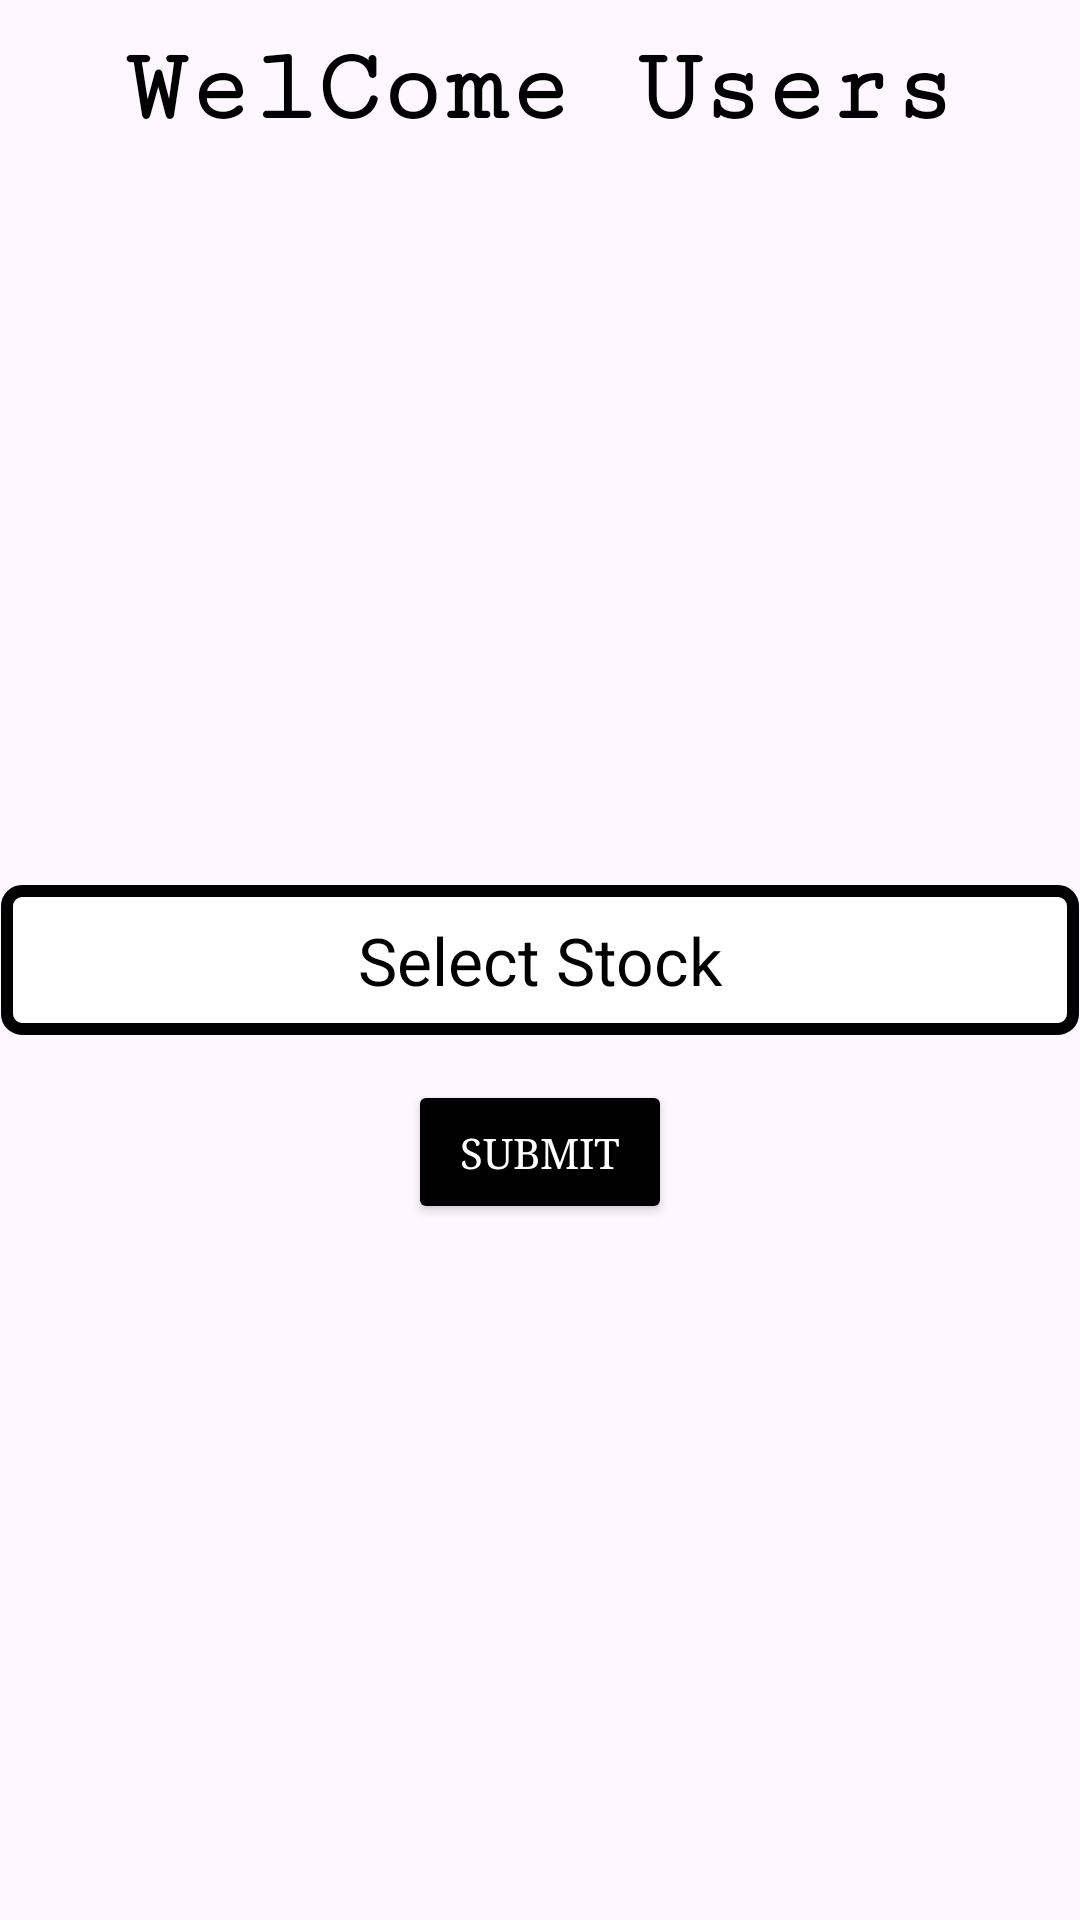

The Android layout XML behind this screen, and the referenced resources:
<!-- AndroidManifest.xml: application theme StockCalculator -->
<!-- res/layout/activity_second.xml -->
<?xml version="1.0" encoding="utf-8"?>
<RelativeLayout xmlns:android="http://schemas.android.com/apk/res/android"
    xmlns:app="http://schemas.android.com/apk/res-auto"
    xmlns:tools="http://schemas.android.com/tools"
    android:layout_width="match_parent"
    android:layout_height="match_parent"
    tools:context=".second">
    <TextView
        android:layout_width="wrap_content"
        android:layout_height="wrap_content"
        android:text="@string/welcome"
        android:textSize="35sp"
        android:textColor="@color/black"
        android:layout_centerHorizontal="true"
        android:textStyle="bold"
        android:layout_marginTop="10dp"
        android:fontFamily="serif-monospace"
        />

    <EditText
        android:id="@+id/editBtn"
        android:layout_width="wrap_content"
        android:layout_height="wrap_content"
        android:layout_centerInParent="true"
        android:autofillHints="name"
        android:background="@drawable/sqr"
        android:ems="14"
        android:hint="@string/hint"
        android:textAlignment="center"
        android:textColorHint="@color/black"
        android:textSize="22sp" />

    <Button
        android:id="@+id/submitBtn"
        android:layout_width="wrap_content"
        android:layout_height="wrap_content"
        android:layout_below="@+id/editBtn"
        android:layout_centerInParent="true"
        android:layout_marginTop="15dp"
        android:backgroundTint="@color/black"
        android:fontFamily="serif"
        android:text="@string/sub"
        android:textColor="@color/white" />
    <TextView
        android:layout_width="wrap_content"
        android:layout_height="wrap_content"
        android:id="@+id/stockTextView"
        android:textSize="25sp"
       android:layout_below="@+id/submitBtn"
        android:layout_centerInParent="true"
        android:layout_marginTop="40dp"
        />


</RelativeLayout>
<!-- resources referenced by this layout -->
<resources>
  <!-- drawable sqr (drawable) -->
  <?xml version="1.0" encoding="utf-8"?>
  <shape xmlns:android="http://schemas.android.com/apk/res/android"
      android:shape="rectangle">
      <size android:width="250dp"
          android:height="50dp"/>
      <corners android:radius="0dp"/>
         <stroke android:width="4dp"/>
      <stroke android:color="@color/black"/>
  
      <corners android:radius="5dp"/>
          <solid android:color="@color/white"/>
  
  </shape>
  <string name="hint">Select Stock</string>
  <string name="sub">SUBMIT</string>
  <string name="welcome">WelCome Users</string>
  <style name="StockCalculator" parent="Base.Theme.Lotteanim" />
  <style name="Base.Theme.Lotteanim" parent="Theme.Material3.DayNight.NoActionBar">
          
          
      </style>
  <!-- not gathered from this repository: default colours our renderer supplied (Android Studio template values) -->
  <color name="black">#FF000000</color>
  <color name="white">#FFFFFFFF</color>
</resources>
